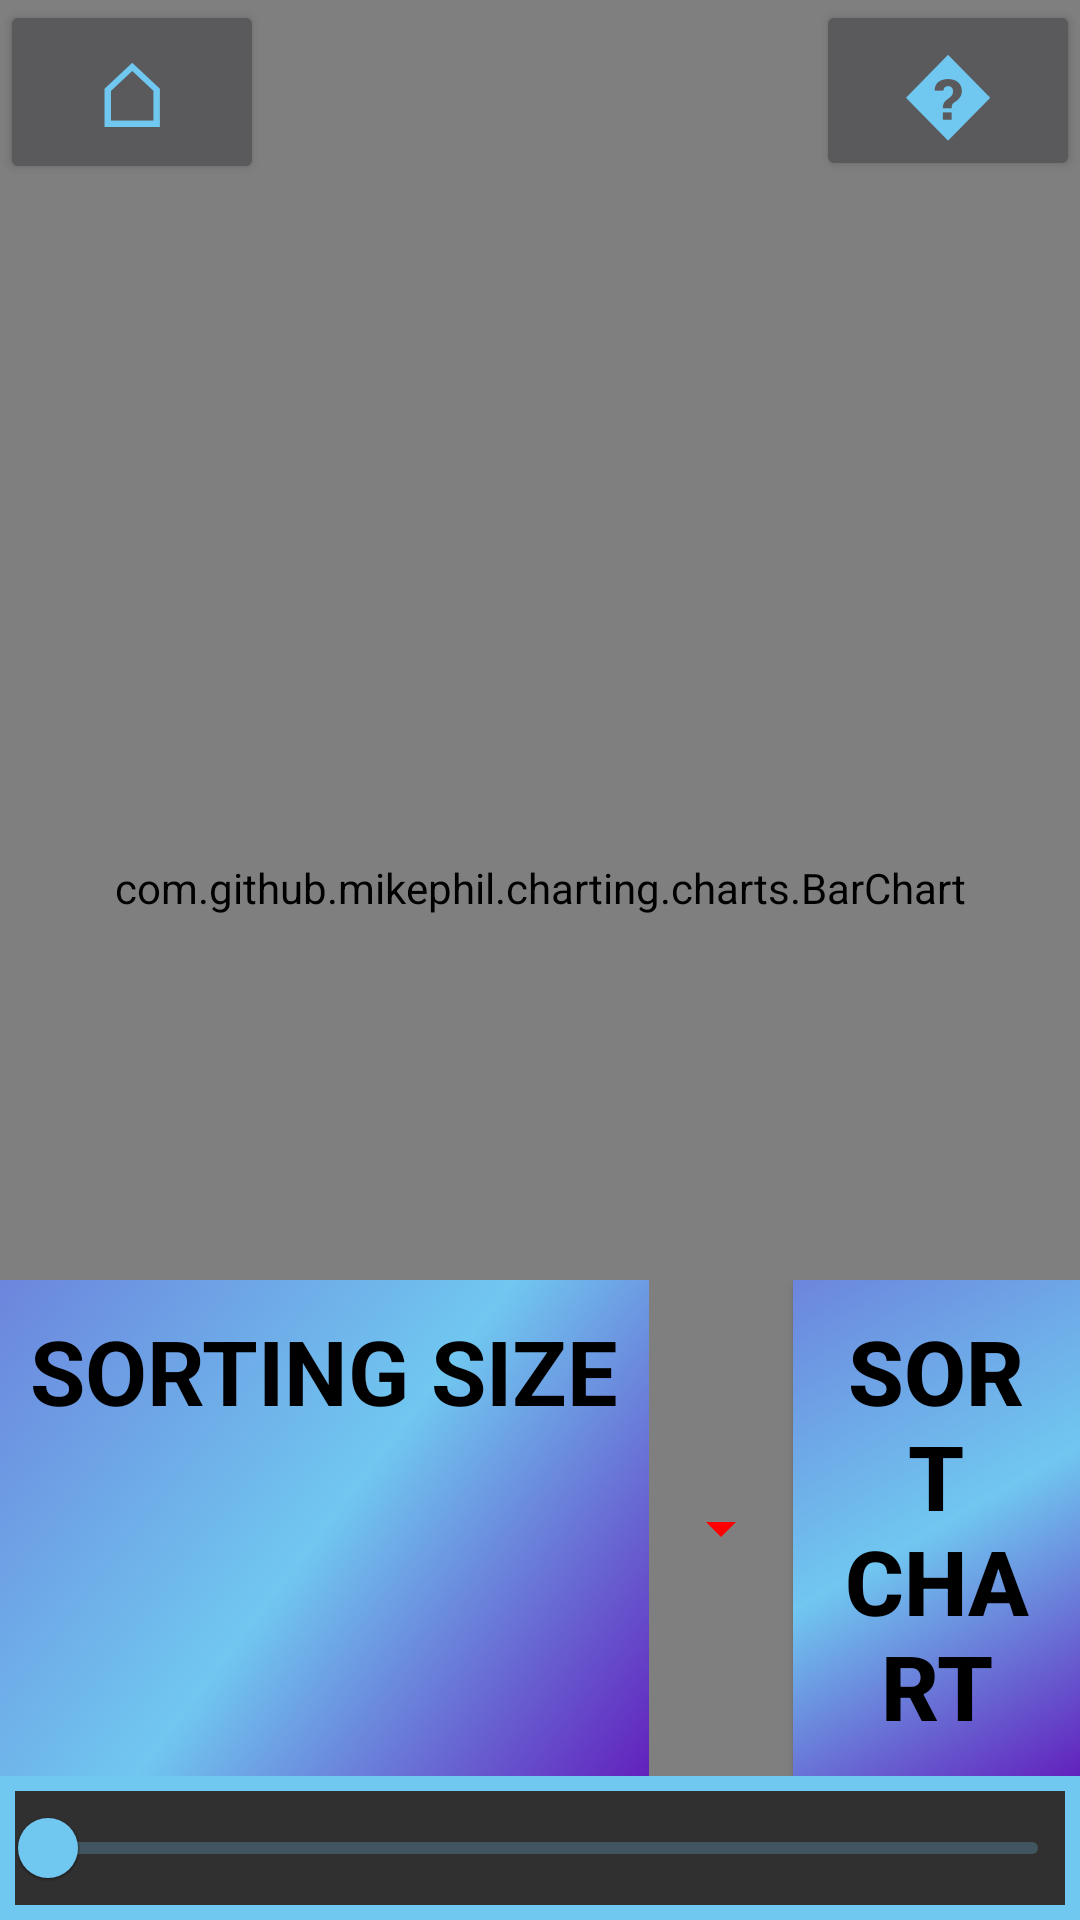

Android layout source for this screen:
<!-- AndroidManifest.xml: application theme Theme.MPChart -->
<!-- res/layout/fragment_sort.xml -->
<?xml version="1.0" encoding="utf-8"?>
<RelativeLayout xmlns:android="http://schemas.android.com/apk/res/android"
        xmlns:tools="http://schemas.android.com/tools"
        android:layout_width="match_parent"
        android:layout_height="match_parent"
        tools:context=".sort.Sort"
        android:id="@+id/comp">

    <Button
            android:id="@+id/homeButton"
            android:layout_width="wrap_content"
            android:layout_height="wrap_content"
            android:text="@string/home"
            android:textSize="@dimen/text30"
            android:textColor="@color/bgGradEnd"
            android:layout_alignParentTop="true"
            android:layout_centerVertical="true"/>


    <Button
            android:id="@+id/testSwitch"
            android:layout_width="wrap_content"
            android:layout_height="wrap_content"
            android:text="@string/info"
            android:textSize="@dimen/text30"
            android:textColor="@color/bgGradEnd"
            android:layout_alignParentTop="true"
            android:layout_alignParentEnd="true"
            tools:ignore="RelativeOverlap" />

    <TextView
            android:id="@+id/titleTextSort"
            android:layout_width="wrap_content"
            android:layout_height="wrap_content"
            android:layout_alignParentTop="true"
            android:layout_centerHorizontal="true"/>

    <TextView
            android:id="@+id/sortInfo"
            android:layout_width="wrap_content"
            android:layout_height="wrap_content"
            android:gravity="center"
            android:layout_margin="@dimen/margin10"
            android:textSize="@dimen/text20"
            android:textColor="@color/white"
            android:layout_above="@id/sortGraph"/>

    <com.github.mikephil.charting.charts.BarChart
            android:id="@+id/sortGraph"
            android:layout_width="match_parent"
            android:layout_height="match_parent"
            android:layout_alignBottom="@id/linearLayout"
            android:layout_centerInParent="true"
            />



        <LinearLayout
                android:id="@+id/linearLayout"
                android:layout_width="wrap_content"
                android:layout_height="wrap_content"
                android:layout_above="@id/sortSlider">

            <TextView
                    android:id="@+id/sliderText"
                    android:layout_width="wrap_content"
                    android:layout_height="match_parent"
                    android:text="@string/sorting_size"
                    android:textColor="@color/black"
                    android:padding="@dimen/margin10"
                    android:textStyle="bold"
                    android:background="@drawable/buttonripple"
                    android:textSize="@dimen/text30" />

            <Spinner
                    android:id="@+id/sortMethods"
                    android:layout_width="wrap_content"
                    android:layout_height="match_parent"
                    android:backgroundTint="@color/red" />

            <Button
                    android:id="@+id/sortChart"
                    android:layout_width="wrap_content"
                    android:layout_height="wrap_content"
                    android:textColor="@color/black"
                    android:background="@drawable/buttonripple"
                    android:textStyle="bold"
                    android:padding="@dimen/margin10"
                    android:textSize="@dimen/text30"
                    android:text="@string/sort_chart" />

        </LinearLayout>


        <com.google.android.material.slider.Slider
                android:id="@+id/sortSlider"
                android:layout_width="wrap_content"
                android:layout_height="wrap_content"
                android:theme="@style/MyMaterialTheme"
                android:background="@drawable/border"
                android:layout_centerHorizontal="true"
                android:layout_alignParentBottom="true" />




</RelativeLayout>
<!-- resources referenced by this layout -->
<resources>
  <color name="bgGradEnd">#70C7F0</color>
  <color name="black">#FF000000</color>
  <color name="red">#FF0000</color>
  <color name="white">#FFFFFFFF</color>
  <dimen name="margin10">10dp</dimen>
  <dimen name="text20">25sp</dimen>
  <dimen name="text30">30sp</dimen>
  <!-- drawable border (drawable) -->
  <?xml version="1.0" encoding="utf-8"?>
  <shape xmlns:android="http://schemas.android.com/apk/res/android"
          android:shape="rectangle">
      <stroke
              android:color="@color/bgGradEnd"
              android:width="5dp"/>
  </shape>
  <!-- drawable buttonripple (drawable) -->
  <selector xmlns:android="http://schemas.android.com/apk/res/android">
      <item android:state_focused="true" android:state_pressed="false"
              android:drawable="@drawable/testbg_1" />
      <item android:state_focused="true" android:state_pressed="true"
              android:drawable="@drawable/gradient_start" />
      <item android:state_focused="false" android:state_pressed="true"
              android:drawable="@drawable/gradient_end" />
      <item android:drawable="@drawable/gradient_end" />
  </selector>
  <string name="home">\u2302</string>
  <string name="info">\uD83D</string>
  <string name="sort_chart">Sort Chart</string>
  <string name="sorting_size">SORTING SIZE</string>
  <style name="MyMaterialTheme" parent="Theme.MaterialComponents.Light.NoActionBar">
          
          <item name="colorPrimary">@color/bgGradEnd</item>
      </style>
  <style name="Theme.MPChart" parent="Theme.AppCompat.NoActionBar">
          
          <item name="colorPrimary">@color/bgGradStart</item>
          <item name="colorPrimaryVariant">@color/bgGradCenter</item>
          <item name="colorOnPrimary">@color/bgGradEnd</item>
          
          <item name="colorSecondary">@color/bgGradStart</item>
          <item name="colorSecondaryVariant">@color/bgGradCenter</item>
          <item name="colorOnSecondary">@color/bgGradEnd</item>
          
          <item name="android:statusBarColor" tools:targetApi="l">
              ?attr/colorPrimaryVariant
          </item>
          
      </style>
  <!-- drawable testbg_1 (drawable) -->
  <?xml version="1.0" encoding="utf-8"?>
  <shape xmlns:android="http://schemas.android.com/apk/res/android"
          android:shape="oval">
      <stroke
              android:width="1dp"
              android:color="@color/purple_200"
              />
      <size
              android:width="20dp"
              android:height="20dp"/>
      <solid
              android:color="@color/black"/>
  </shape>
  <!-- drawable gradient_start (drawable) -->
  <?xml version="1.0" encoding="utf-8"?>
  <shape xmlns:android="http://schemas.android.com/apk/res/android"
          android:shape="rectangle">
      <gradient
              android:type="linear"
              android:angle="315"
              android:startColor="@color/bgGradStart"
              android:centerColor="@color/bgGradCenter"
              android:endColor="@color/bgGradEnd"/>
  </shape>
  <!-- drawable gradient_end (drawable) -->
  <?xml version="1.0" encoding="utf-8"?>
  <shape xmlns:android="http://schemas.android.com/apk/res/android"
          android:shape="rectangle">
      <gradient
              android:type="linear"
              android:angle="315"
              android:startColor="@color/bgGradCenter"
              android:centerColor="@color/bgGradEnd"
              android:endColor="@color/bgGradStart"/>
  </shape>
  <color name="bgGradStart">#6221BD</color>
  <color name="bgGradCenter">#6C85DD</color>
  <color name="purple_200">#FFBB86FC</color>
</resources>
